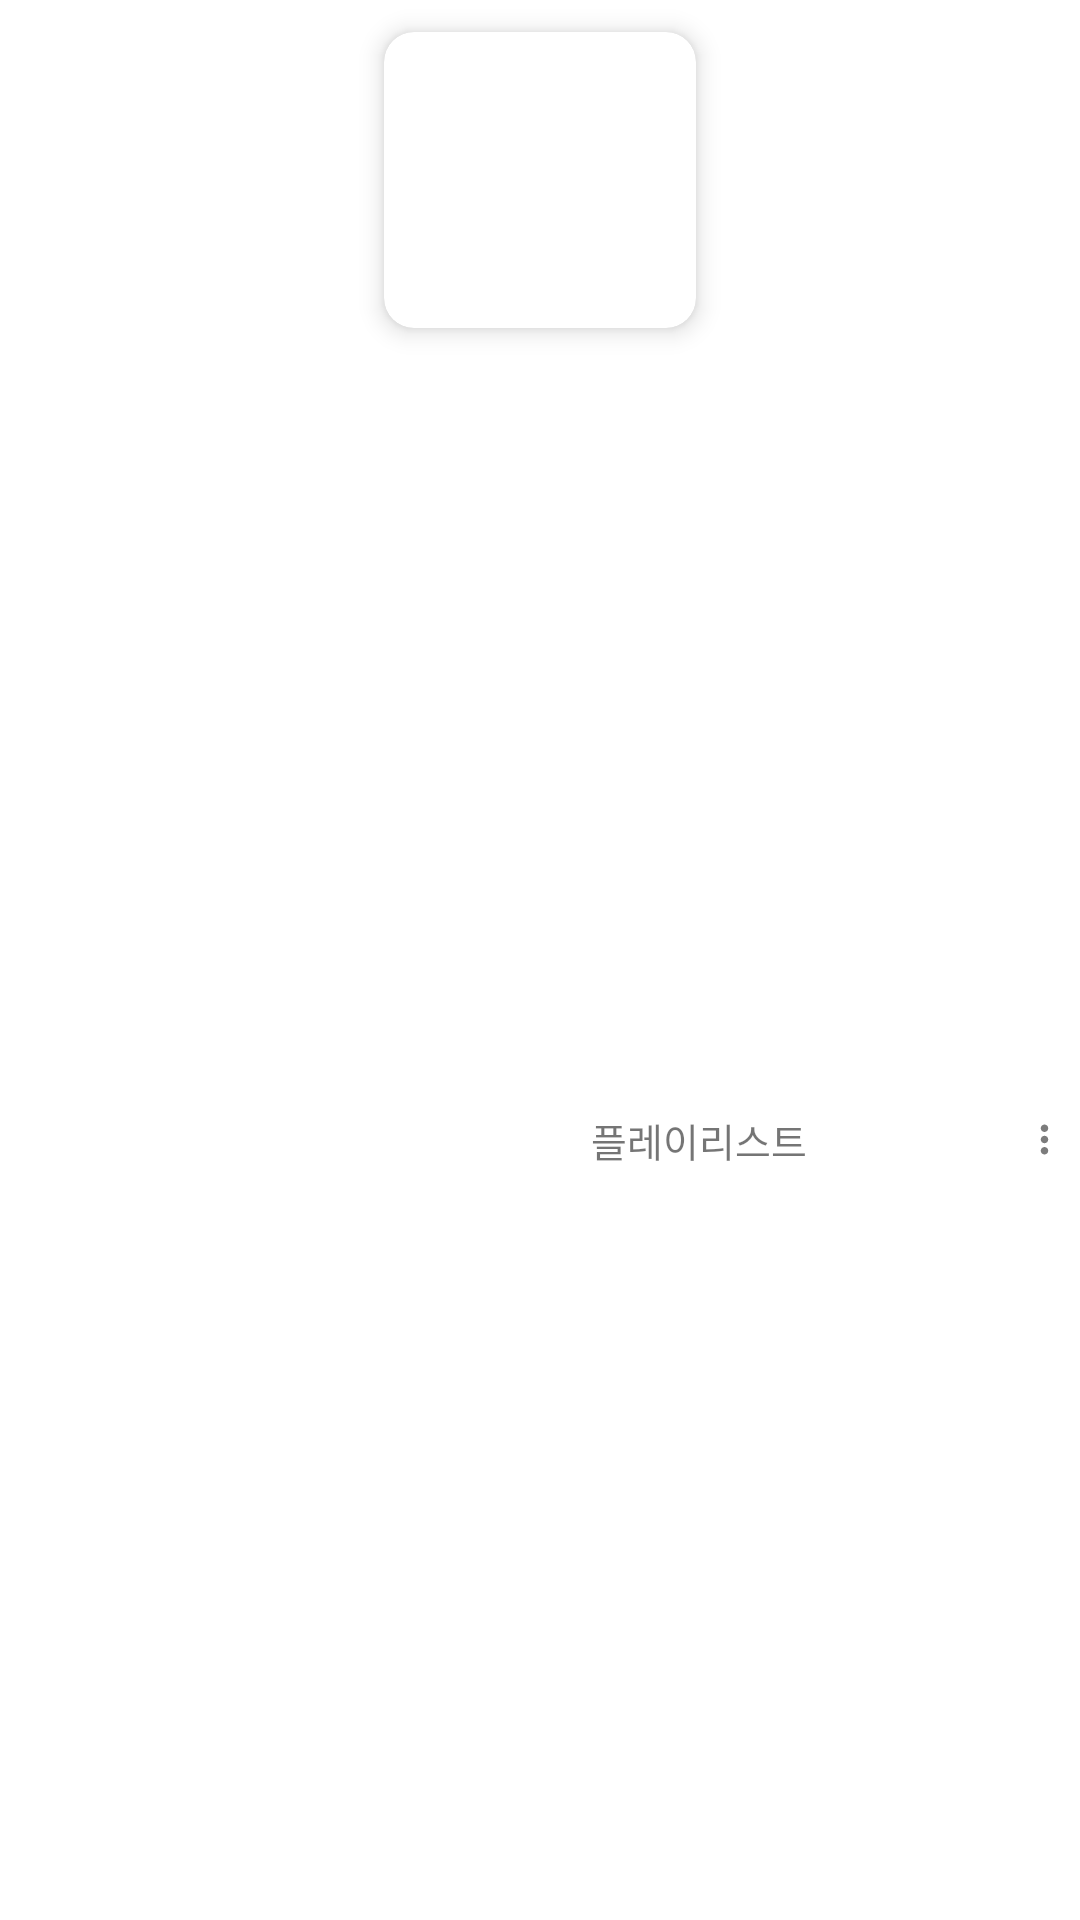

The Android layout XML behind this screen, and the referenced resources:
<!-- AndroidManifest.xml: application theme Theme.AlarmPlayList -->
<!-- res/layout/recyclerview_playlist_layout.xml -->
<?xml version="1.0" encoding="utf-8"?>
<androidx.constraintlayout.widget.ConstraintLayout xmlns:android="http://schemas.android.com/apk/res/android"
    xmlns:app="http://schemas.android.com/apk/res-auto"
    android:id="@+id/card_layout"
    android:layout_width="wrap_content"
    android:layout_height="wrap_content"
    android:background="?attr/selectableItemBackground"
    android:clickable="true"
    android:focusable="true">

    <androidx.cardview.widget.CardView
        android:id="@+id/cardview"
        android:layout_width="120dp"
        android:layout_height="120dp"
        app:cardCornerRadius="10dp"
        app:cardElevation="5dp"
        app:cardUseCompatPadding="true"
        app:layout_constraintEnd_toEndOf="parent"
        app:layout_constraintStart_toStartOf="parent"
        app:layout_constraintTop_toTopOf="parent">

        <androidx.appcompat.widget.AppCompatImageView
            android:id="@+id/img_playlist"
            android:layout_width="match_parent"
            android:layout_height="match_parent"
            android:scaleType="fitXY"
            app:layout_constraintEnd_toEndOf="parent"
            app:layout_constraintStart_toStartOf="parent"
            app:layout_constraintTop_toTopOf="parent" />

    </androidx.cardview.widget.CardView>

    <TextView
        android:id="@+id/playlist_title"
        android:layout_width="0dp"
        android:layout_height="wrap_content"
        android:layout_marginStart="10dp"
        android:ellipsize="end"
        android:maxLines="1"
        android:text="@string/playlist"
        android:textAlignment="center"
        android:textSize="13sp"
        app:layout_constraintBottom_toBottomOf="parent"
        app:layout_constraintEnd_toEndOf="@id/cardview"
        app:layout_constraintEnd_toStartOf="@id/btn_more"
        app:layout_constraintStart_toStartOf="@id/cardview"
        app:layout_constraintTop_toBottomOf="@id/cardview" />

    <androidx.appcompat.widget.AppCompatImageView
        android:id="@+id/btn_more"
        android:layout_width="wrap_content"
        android:layout_height="15dp"
        android:layout_marginTop="2dp"
        android:background="?attr/selectableItemBackgroundBorderless"
        android:src="@drawable/ic_more_vert"
        app:layout_constraintEnd_toEndOf="parent"
        app:layout_constraintStart_toEndOf="@id/playlist_title"
        app:layout_constraintTop_toTopOf="@id/playlist_title" />

</androidx.constraintlayout.widget.ConstraintLayout>
<!-- resources referenced by this layout -->
<resources>
  <!-- drawable ic_more_vert (drawable) -->
  <vector android:height="24dp" android:tint="#7C7C7C"
      android:viewportHeight="24" android:viewportWidth="24"
      android:width="24dp" xmlns:android="http://schemas.android.com/apk/res/android">
      <path android:fillColor="@android:color/white" android:pathData="M12,8c1.1,0 2,-0.9 2,-2s-0.9,-2 -2,-2 -2,0.9 -2,2 0.9,2 2,2zM12,10c-1.1,0 -2,0.9 -2,2s0.9,2 2,2 2,-0.9 2,-2 -0.9,-2 -2,-2zM12,16c-1.1,0 -2,0.9 -2,2s0.9,2 2,2 2,-0.9 2,-2 -0.9,-2 -2,-2z"/>
  </vector>
  <string name="playlist">플레이리스트</string>
  <style name="Theme.AlarmPlayList" parent="Theme.MaterialComponents.DayNight.NoActionBar">
          <item name="android:windowLightStatusBar">true</item>
          <item name="android:statusBarColor" tools:targetApi="l">@color/white</item>
      </style>
  <color name="white">#FFFFFFFF</color>
</resources>
